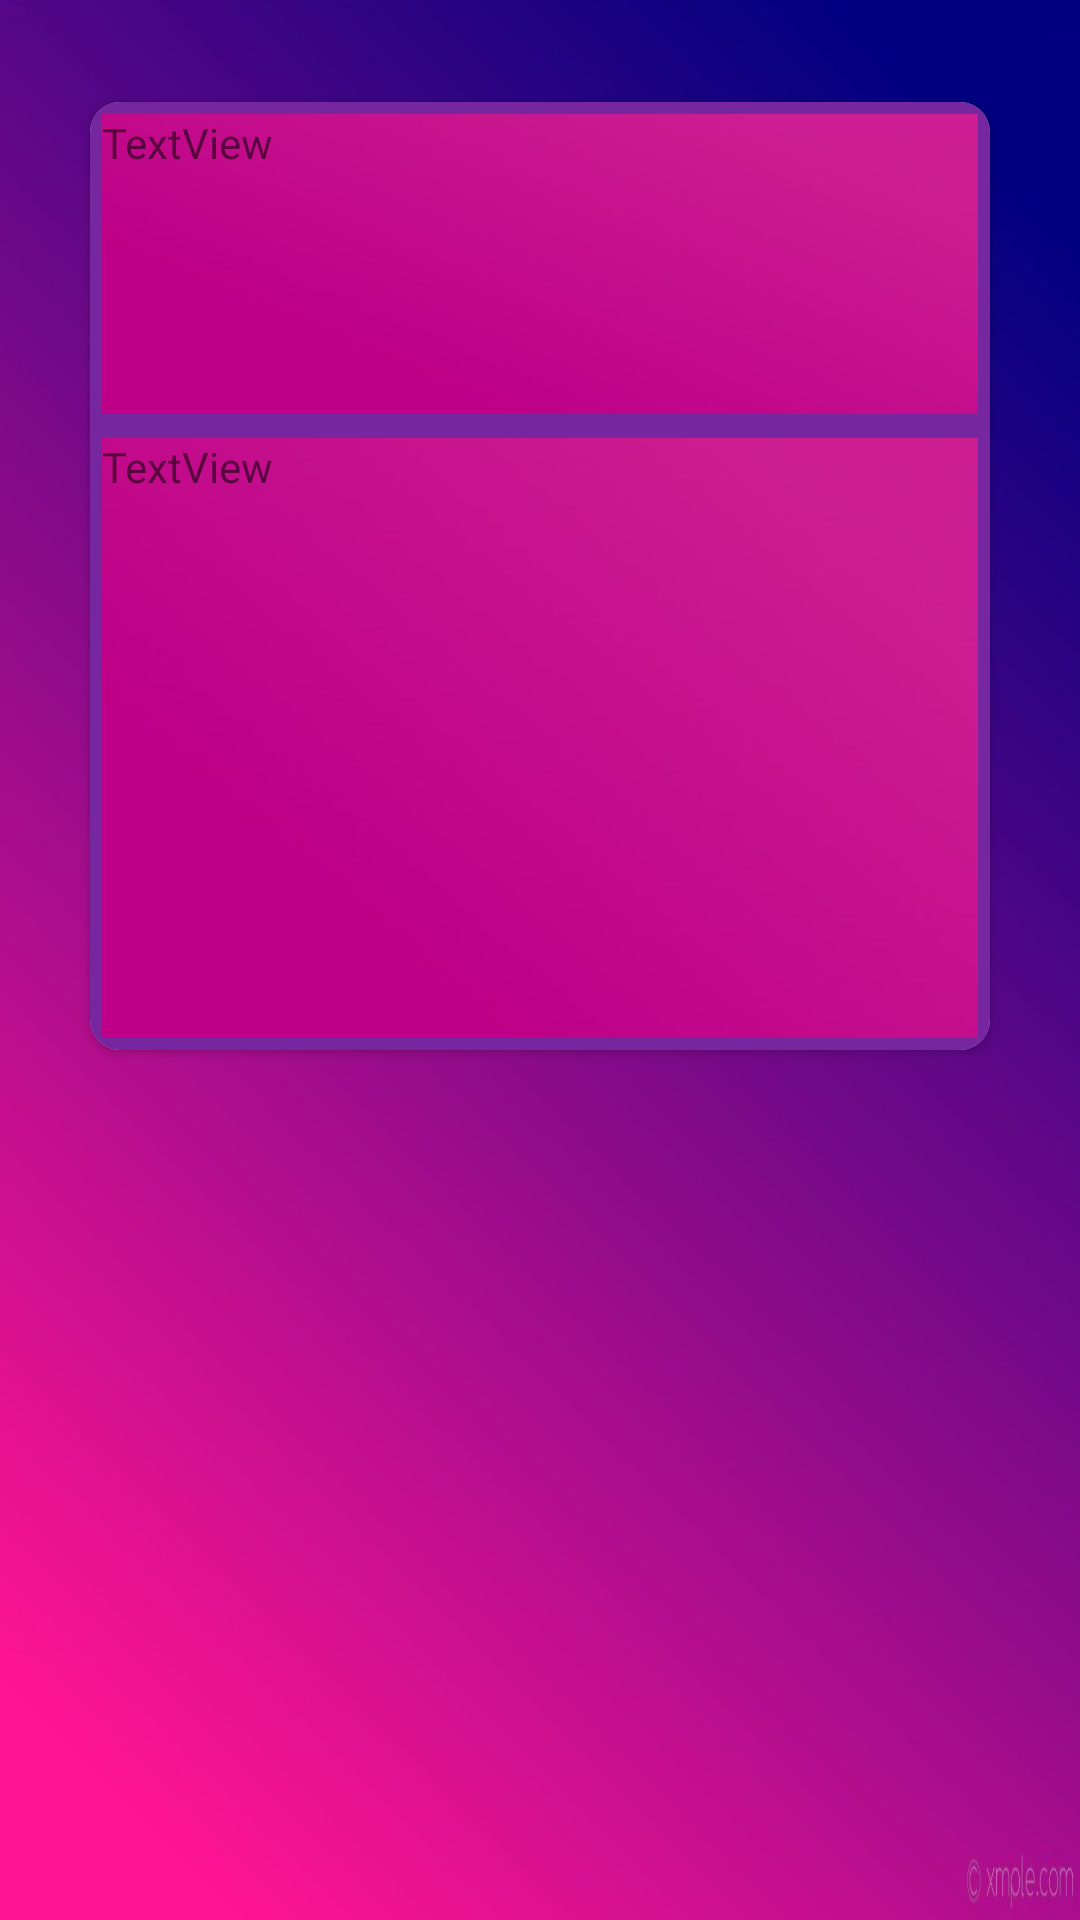

Write the Android layout XML for this screen, with the resource values it uses.
<!-- AndroidManifest.xml: application theme Theme.AppCompat.DayNight.NoActionBar -->
<!-- res/layout/one_stuff_item.xml -->
<?xml version="1.0" encoding="utf-8"?>
<androidx.constraintlayout.widget.ConstraintLayout xmlns:android="http://schemas.android.com/apk/res/android"
                                                   xmlns:app="http://schemas.android.com/apk/res-auto"
                                                   xmlns:tools="http://schemas.android.com/tools"
                                                   android:layout_width="match_parent"
                                                   android:layout_height="match_parent"
                                                   android:background="@drawable/wb_fon" android:padding="10dp">

    <androidx.cardview.widget.CardView
            android:layout_width="300dp"
            android:layout_height="wrap_content"
            app:layout_constraintStart_toStartOf="parent"
            android:layout_marginStart="24dp" app:layout_constraintTop_toTopOf="parent"
            android:layout_marginTop="24dp" android:layout_marginEnd="24dp" app:layout_constraintEnd_toEndOf="parent"
            app:layout_constraintBottom_toBottomOf="parent"
            app:layout_constraintVertical_bias="0.0" app:cardCornerRadius="10dp" android:id="@+id/cv_stuff"
            android:layout_marginBottom="24dp" android:background="@color/ic_launcher_background">
        <LinearLayout
                android:orientation="vertical"
                android:layout_width="match_parent"
                android:layout_height="match_parent" android:gravity="start"
                android:background="@color/purple_200">
            <TextView
                    android:text="TextView"
                    android:layout_width="match_parent"
                    android:layout_height="100dp" android:id="@+id/tv_name_staff" android:layout_weight="1"
                    android:background="@drawable/fonitem" android:layout_margin="4dp"/>
            <TextView
                    android:text="TextView"
                    android:layout_width="match_parent"
                    android:layout_height="200dp" android:id="@+id/tv_calc_staff" android:layout_weight="1"
                    android:background="@drawable/fonitem" android:layout_margin="4dp"/>
        </LinearLayout>
    </androidx.cardview.widget.CardView>
</androidx.constraintlayout.widget.ConstraintLayout>
<!-- resources referenced by this layout -->
<resources>
  <color name="purple_200">#76269E</color>
  <!-- drawable fonitem: jpg bitmap (drawable-v24, 4818 bytes) -->
  <!-- drawable wb_fon: jpg bitmap (drawable, 53182 bytes) -->
</resources>
